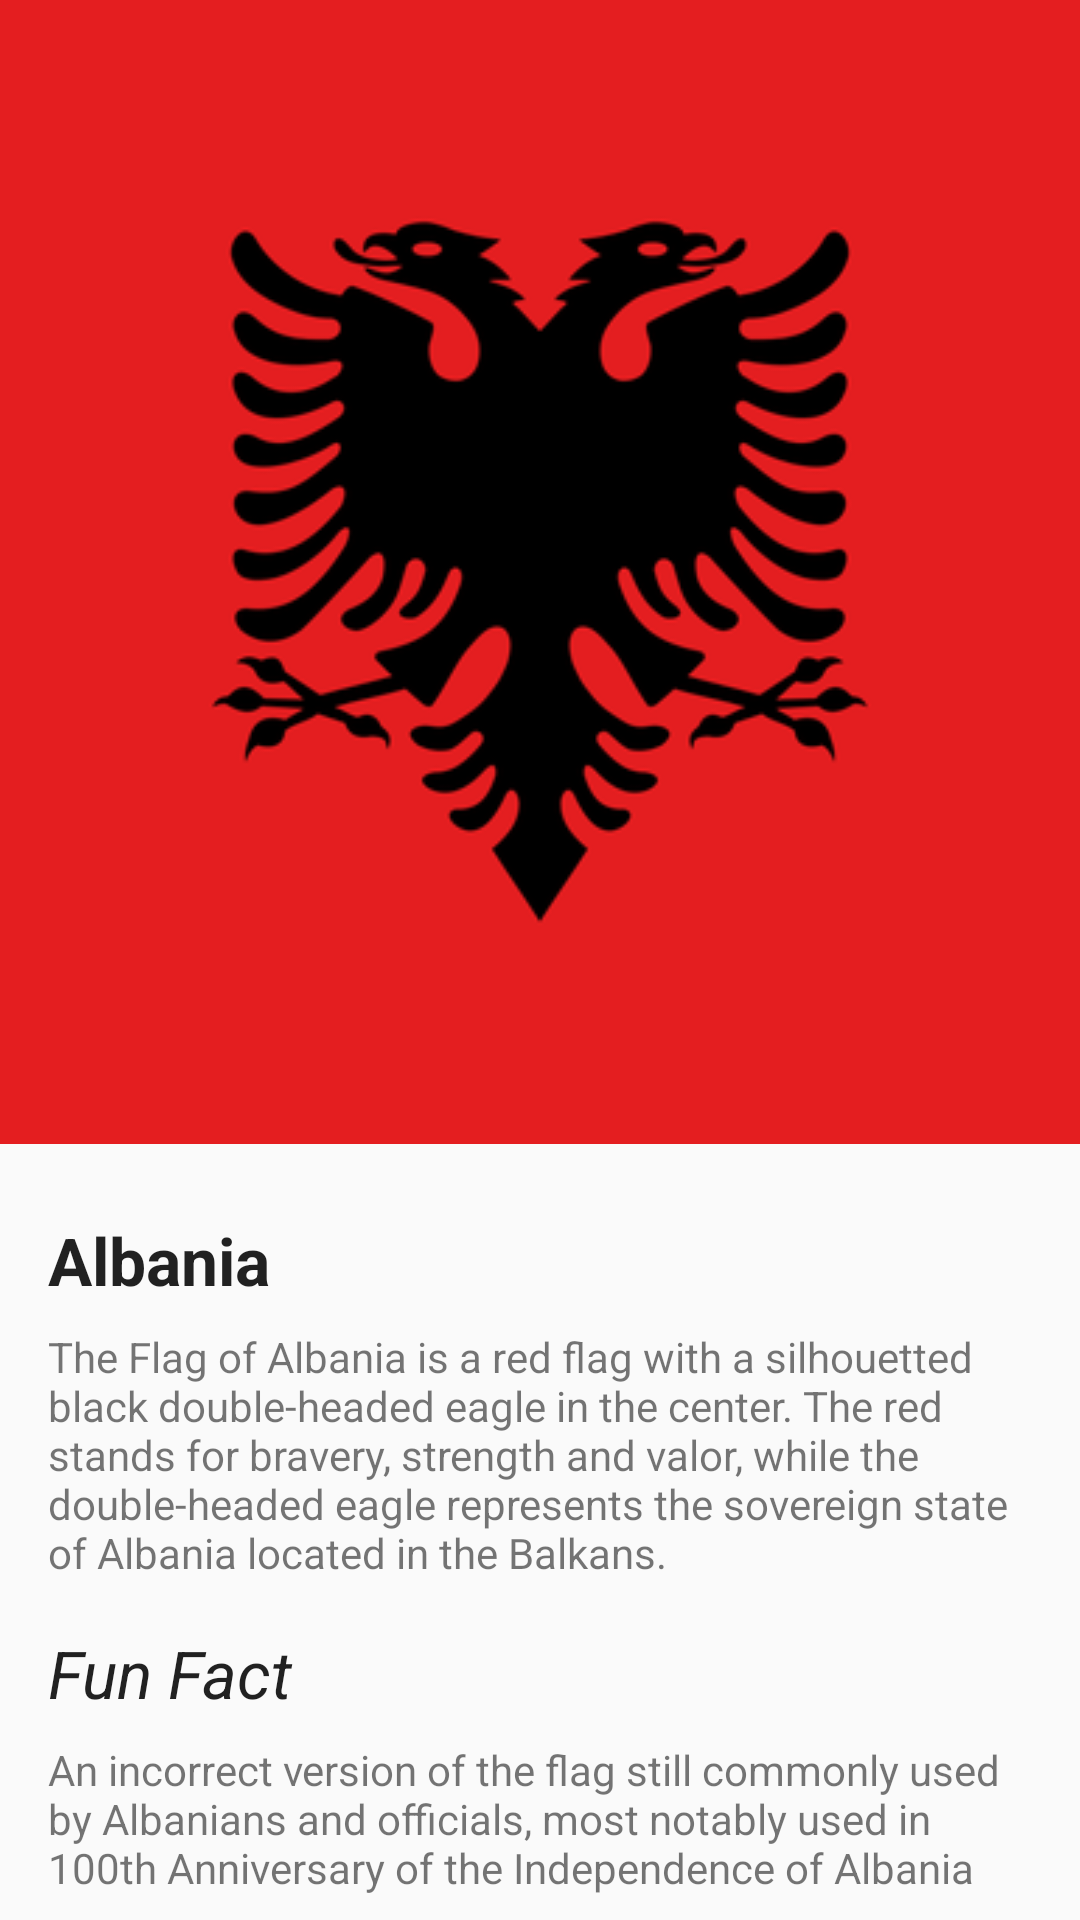

The Android layout XML behind this screen, and the referenced resources:
<!-- AndroidManifest.xml: application theme AppTheme -->
<!-- res/layout/activity_display_flag_of_the_week.xml -->
<?xml version="1.0" encoding="utf-8"?>
<LinearLayout xmlns:android="http://schemas.android.com/apk/res/android"
    xmlns:tools="http://schemas.android.com/tools"
    android:layout_width="match_parent"
    android:layout_height="match_parent"
    android:orientation="vertical"
    tools:context=".FlagOfTheWeek">

    <ImageView
        android:layout_width="match_parent"
        android:layout_height="0dp"
        android:layout_weight="1"
        android:adjustViewBounds="true"
        android:scaleType="centerCrop"
        android:src="@drawable/albania_flag" />

    <TextView
        style="@style/flagOfTheWeekTextViews"
        android:layout_marginBottom="8dp"
        android:layout_marginTop="24dp"
        android:text="@string/albania"
        android:textAppearance="?android:attr/textAppearanceLarge"
        android:textStyle="bold" />

    <TextView

        style="@style/flagOfTheWeekTextViews"
        android:layout_marginBottom="16dp"
        android:text="@string/albania_details"
        android:textAppearance="?android:attr/textAppearanceSmall" />

    <TextView

        style="@style/flagOfTheWeekTextViews"
        android:layout_marginBottom="8dp"
        android:text="@string/fun_fact"
        android:textAppearance="?android:attr/textAppearanceLarge"
        android:textStyle="italic" />

    <TextView

        style="@style/flagOfTheWeekTextViews"
        android:layout_marginBottom="8dp"
        android:text="@string/fun_fact_details"
        android:textAppearance="?android:attr/textAppearanceSmall" />

</LinearLayout>
<!-- resources referenced by this layout -->
<resources>
  <!-- drawable albania_flag: png bitmap (drawable, 36293 bytes) -->
  <string name="albania">Albania</string>
  <string name="albania_details">The Flag of Albania is a red flag with a silhouetted black double-headed eagle in the center. The red stands for bravery, strength and valor, while the double-headed eagle represents the sovereign state of Albania located in the Balkans.</string>
  <string name="fun_fact">Fun Fact</string>
  <string name="fun_fact_details">An incorrect version of the flag still commonly used by Albanians and officials, most notably used in 100th Anniversary of the Independence of Albania</string>
  <style name="flagOfTheWeekTextViews">
          <item name="android:layout_height">wrap_content</item>
          <item name="android:layout_width">match_parent</item>
          <item name="android:layout_marginLeft">16dp</item>
          <item name="android:layout_marginRight">16dp</item>
      </style>
  <style name="AppTheme" parent="Theme.AppCompat.Light.NoActionBar">
          
          <item name="colorPrimary">@color/colorPrimary</item>
          <item name="colorPrimaryDark">@color/colorPrimaryDark</item>
          <item name="colorAccent">@color/colorAccent</item>
      </style>
  <color name="colorPrimary">#419BF9</color>
  <color name="colorPrimaryDark">#1976d2</color>
  <color name="colorAccent">#F6C316</color>
</resources>
